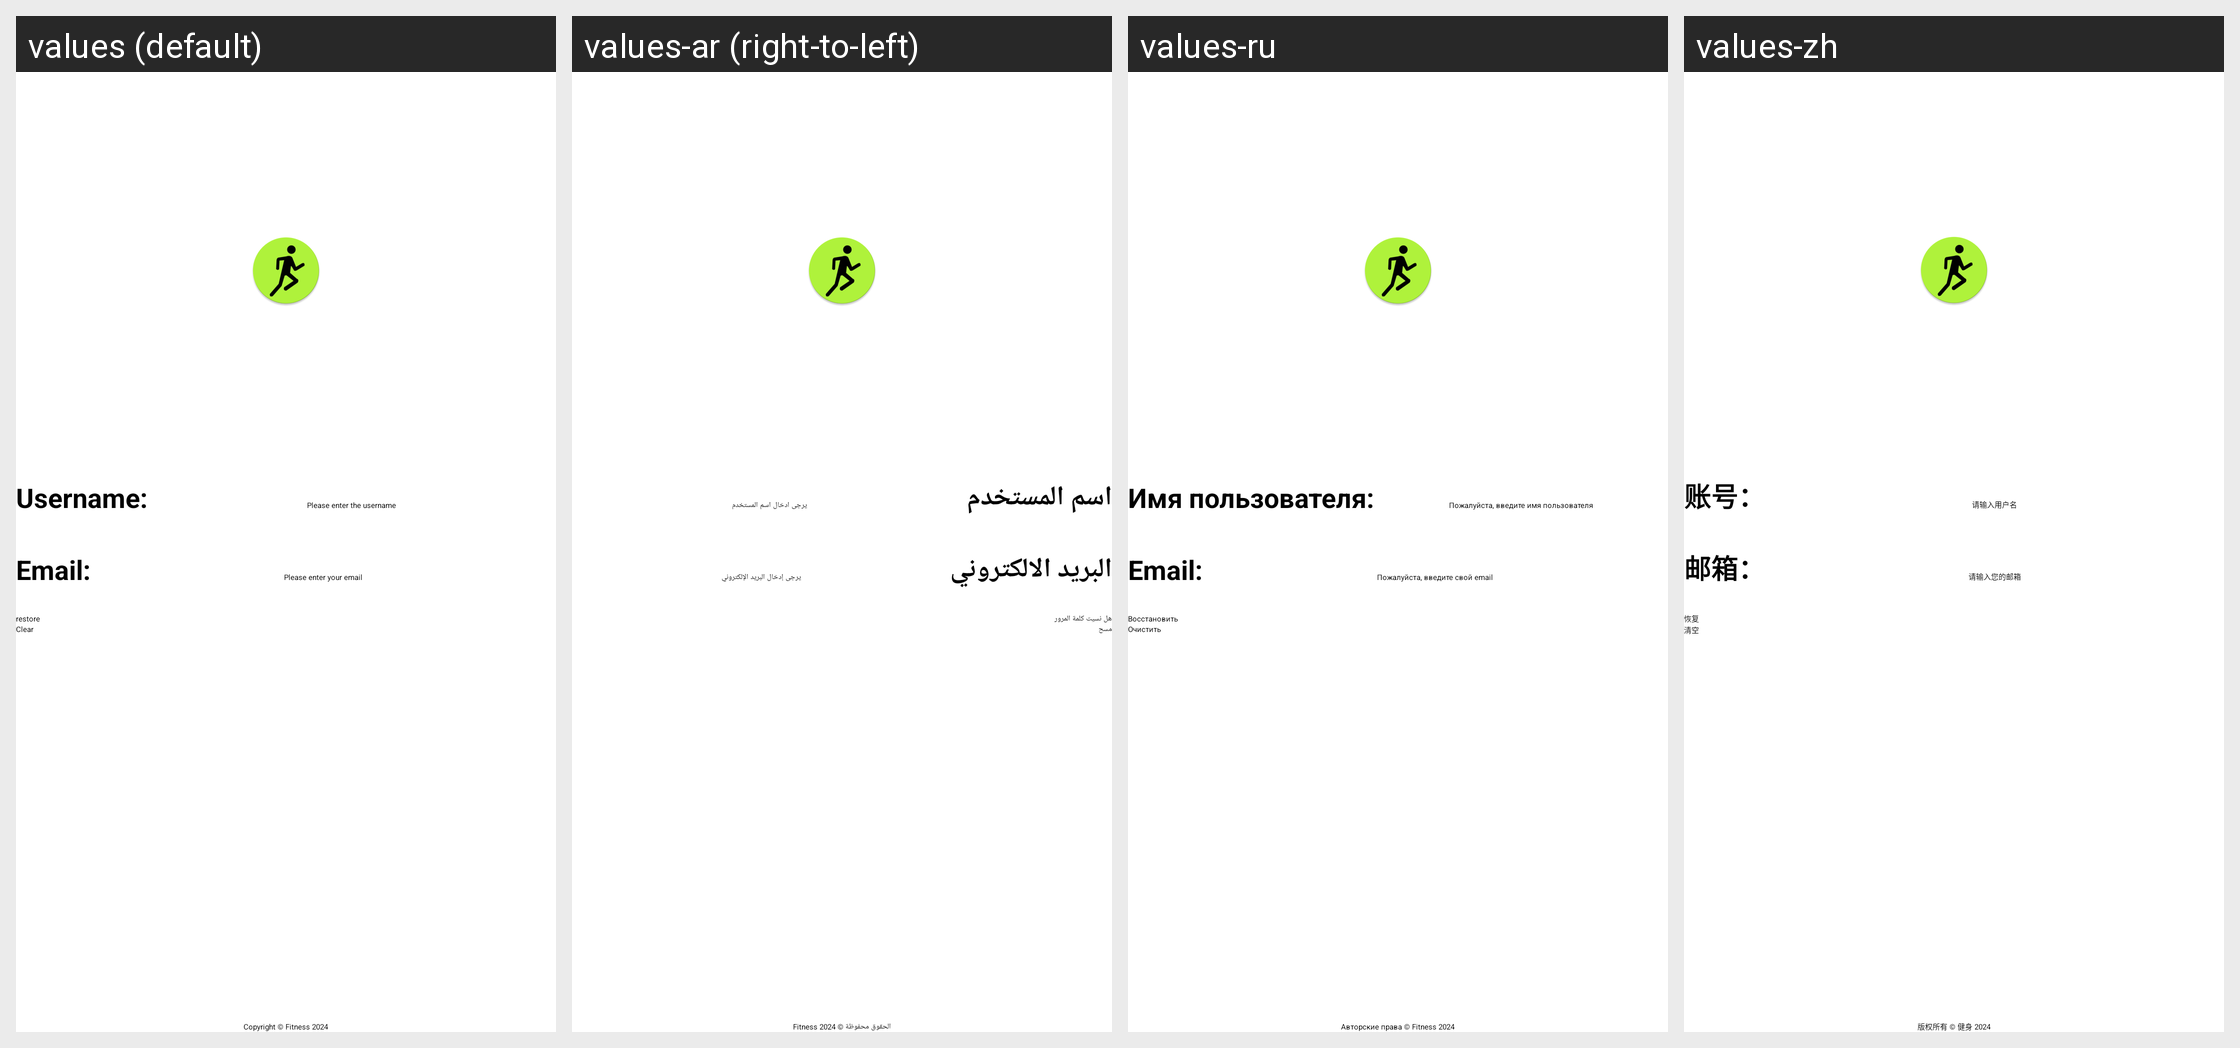

Translations of the strings shown on this Android screen, per locale in the grid:
Android screen res/layout/activity_restore_password.xml rendered under 4 locales, left to right: values (default), values-ar (right-to-left), values-ru, values-zh. Device: Nexus 5 (rendered at 1080×1920; each locale shown at half size, 540×960, under a caption strip naming it); theme Theme.FitnessAPP.
Strings drawn on this screen, with the default value and each locale's value (text and hints the layout hard-codes, and strings that could not be matched under every locale, appear in the picture but are not listed):

username
  values: Username:
  values-ar: اسم المستخدم
  values-ru: Имя пользователя:
  values-zh: 账号：

username_hint
  values: Please enter the username
  values-ar: يرجى ادخال اسم المستخدم
  values-ru: Пожалуйста, введите имя пользователя
  values-zh: 请输入用户名

email
  values: Email:
  values-ar: البريد الالكتروني
  values-ru: Email:
  values-zh: 邮箱：

email_hint
  values: Please enter your email
  values-ar: يرجى إدخال البريد الإلكتروني
  values-ru: Пожалуйста, введите свой email
  values-zh: 请输入您的邮箱

restore
  values: restore
  values-ar: هل نسيت كلمة المرور
  values-ru: Восстановить
  values-zh: 恢复

clear_button
  values: Clear
  values-ar: مسح
  values-ru: Очистить
  values-zh: 清空
